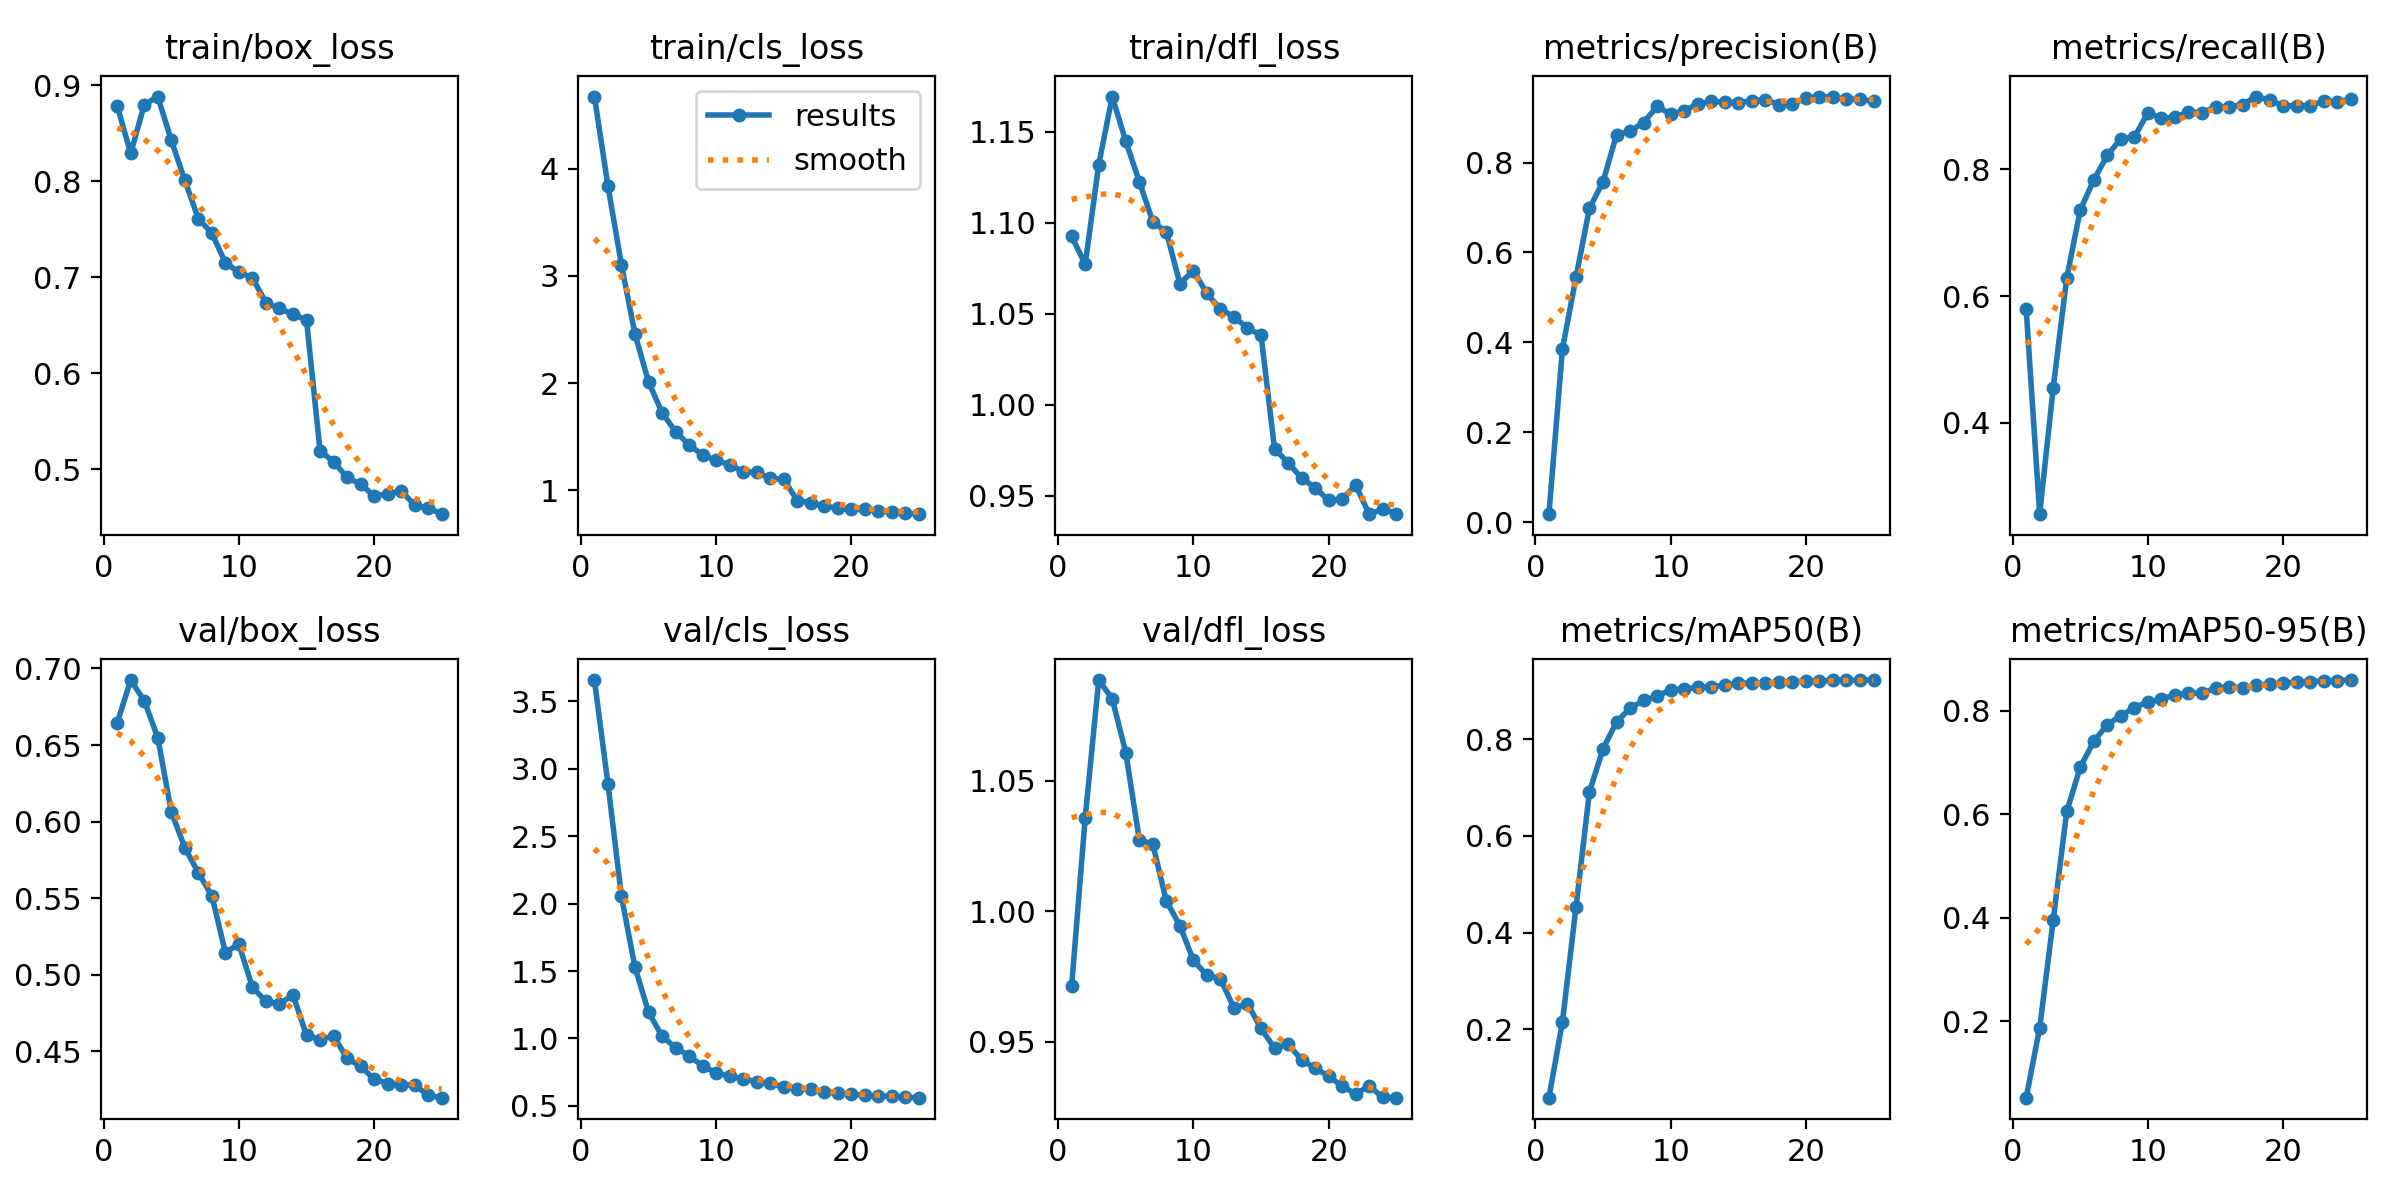

The table this chart was drawn from, first rows:
epoch, time, train/box_loss, train/cls_loss, train/dfl_loss, metrics/precision(B), metrics/recall(B), metrics/mAP50(B), metrics/mAP50-95(B), val/box_loss, val/cls_loss, val/dfl_loss, lr/pg0, lr/pg1, lr/pg2
1, 47.47, 0.8785, 4.671, 1.092, 0.01808, 0.5793, 0.05844, 0.05222, 0.6644, 3.659, 0.9715, 5.4314e-05, 5.4314e-05, 5.4314e-05
2, 82.33, 0.829, 3.838, 1.077, 0.3858, 0.2561, 0.2152, 0.1874, 0.6925, 2.89, 1.036, 0.0001047, 0.0001047, 0.0001047
3, 116.5, 0.8795, 3.101, 1.132, 0.5445, 0.4555, 0.4523, 0.3957, 0.679, 2.053, 1.089, 0.0001507, 0.0001507, 0.0001507
4, 150.3, 0.8881, 2.457, 1.169, 0.6987, 0.6286, 0.6914, 0.6057, 0.6549, 1.528, 1.081, 0.0001445, 0.0001445, 0.0001445
5, 182.6, 0.8426, 2.012, 1.145, 0.7572, 0.7354, 0.7798, 0.6912, 0.6064, 1.195, 1.061, 0.000138, 0.000138, 0.000138
6, 214.7, 0.8009, 1.724, 1.123, 0.8622, 0.7831, 0.8358, 0.741, 0.583, 1.017, 1.028, 0.0001315, 0.0001315, 0.0001315
7, 251.3, 0.7611, 1.547, 1.1, 0.8698, 0.8215, 0.8634, 0.7735, 0.5665, 0.9308, 1.026, 0.000125, 0.000125, 0.000125
8, 284.5, 0.7459, 1.423, 1.095, 0.889, 0.8482, 0.8804, 0.7907, 0.5515, 0.8712, 1.004, 0.0001185, 0.0001185, 0.0001185
9, 318, 0.7152, 1.33, 1.066, 0.925, 0.8505, 0.8886, 0.8065, 0.5144, 0.7958, 0.9946, 0.000112, 0.000112, 0.000112
10, 351.8, 0.7051, 1.28, 1.074, 0.9074, 0.8888, 0.9019, 0.8171, 0.5198, 0.744, 0.9812, 0.0001056, 0.0001056, 0.0001056
11, 384.9, 0.6995, 1.239, 1.061, 0.9149, 0.88, 0.9028, 0.8224, 0.4916, 0.7195, 0.9756, 9.9056e-05, 9.9056e-05, 9.9056e-05
12, 418.2, 0.6735, 1.172, 1.052, 0.9306, 0.8815, 0.9074, 0.831, 0.4824, 0.6997, 0.9742, 9.25616e-05, 9.25616e-05, 9.25616e-05
13, 451.1, 0.6675, 1.169, 1.048, 0.9359, 0.8904, 0.9079, 0.8338, 0.4807, 0.6786, 0.9629, 8.60672e-05, 8.60672e-05, 8.60672e-05
14, 483, 0.6614, 1.113, 1.042, 0.9343, 0.8885, 0.9115, 0.8344, 0.4868, 0.6665, 0.9647, 7.95728e-05, 7.95728e-05, 7.95728e-05
15, 516.2, 0.6555, 1.101, 1.038, 0.9332, 0.8985, 0.9157, 0.8437, 0.4602, 0.6406, 0.9551, 7.30784e-05, 7.30784e-05, 7.30784e-05
16, 553.8, 0.5193, 0.905, 0.9756, 0.9372, 0.8979, 0.9156, 0.8462, 0.4575, 0.6269, 0.9476, 6.6584e-05, 6.6584e-05, 6.6584e-05
17, 586.2, 0.508, 0.8838, 0.9681, 0.9399, 0.9019, 0.9161, 0.8447, 0.4599, 0.6212, 0.9491, 6.00896e-05, 6.00896e-05, 6.00896e-05
18, 618.4, 0.4917, 0.8563, 0.9596, 0.929, 0.9144, 0.9185, 0.8491, 0.4452, 0.6014, 0.9432, 5.35952e-05, 5.35952e-05, 5.35952e-05
19, 648.5, 0.4846, 0.8316, 0.9542, 0.9296, 0.9091, 0.9187, 0.8519, 0.44, 0.5928, 0.9398, 4.71008e-05, 4.71008e-05, 4.71008e-05
20, 677.7, 0.4723, 0.8235, 0.9473, 0.9436, 0.8997, 0.9198, 0.8533, 0.4316, 0.5872, 0.9369, 4.06064e-05, 4.06064e-05, 4.06064e-05
21, 708.9, 0.4745, 0.8233, 0.948, 0.9468, 0.8999, 0.921, 0.8559, 0.4288, 0.577, 0.933, 3.4112e-05, 3.4112e-05, 3.4112e-05
22, 740.8, 0.4779, 0.8097, 0.9557, 0.9453, 0.9002, 0.9212, 0.8563, 0.428, 0.5729, 0.9301, 2.76176e-05, 2.76176e-05, 2.76176e-05
23, 773, 0.4626, 0.7986, 0.9398, 0.9414, 0.9071, 0.9216, 0.858, 0.4278, 0.5706, 0.9331, 2.11232e-05, 2.11232e-05, 2.11232e-05
24, 803.4, 0.4599, 0.7867, 0.9425, 0.9404, 0.9062, 0.9221, 0.8586, 0.421, 0.5619, 0.9287, 1.46288e-05, 1.46288e-05, 1.46288e-05
25, 838, 0.4534, 0.7778, 0.9401, 0.9366, 0.9099, 0.9222, 0.8596, 0.4195, 0.5604, 0.9286, 8.1344e-06, 8.1344e-06, 8.1344e-06
